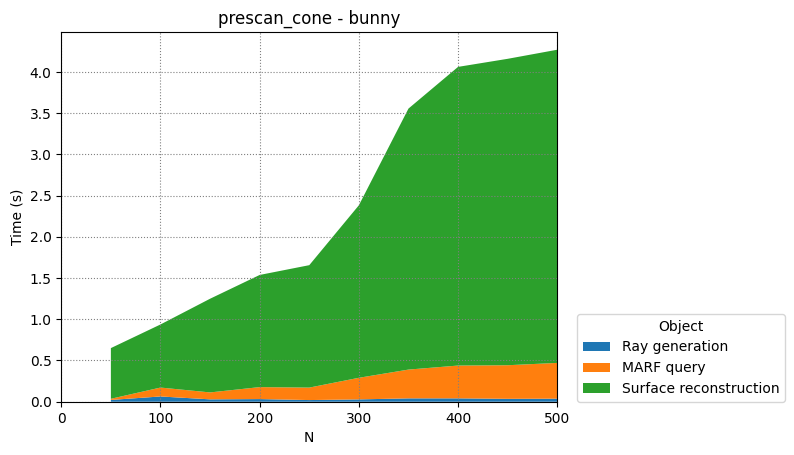

The table this chart was drawn from, first rows:
Ray generation, MARF query, Surface reconstruction
50, 100, 150, 200, 250, 300, 350, 400, 450, 500
0.02187, 0.01371, 0.6147
0.06373, 0.1081, 0.7649
0.0288, 0.08397, 1.136
0.03199, 0.1453, 1.36
0.02018, 0.1511, 1.484
0.02816, 0.2621, 2.092
0.04079, 0.3489, 3.165
0.04087, 0.3978, 3.622
0.03503, 0.4075, 3.716
0.03694, 0.4339, 3.797
